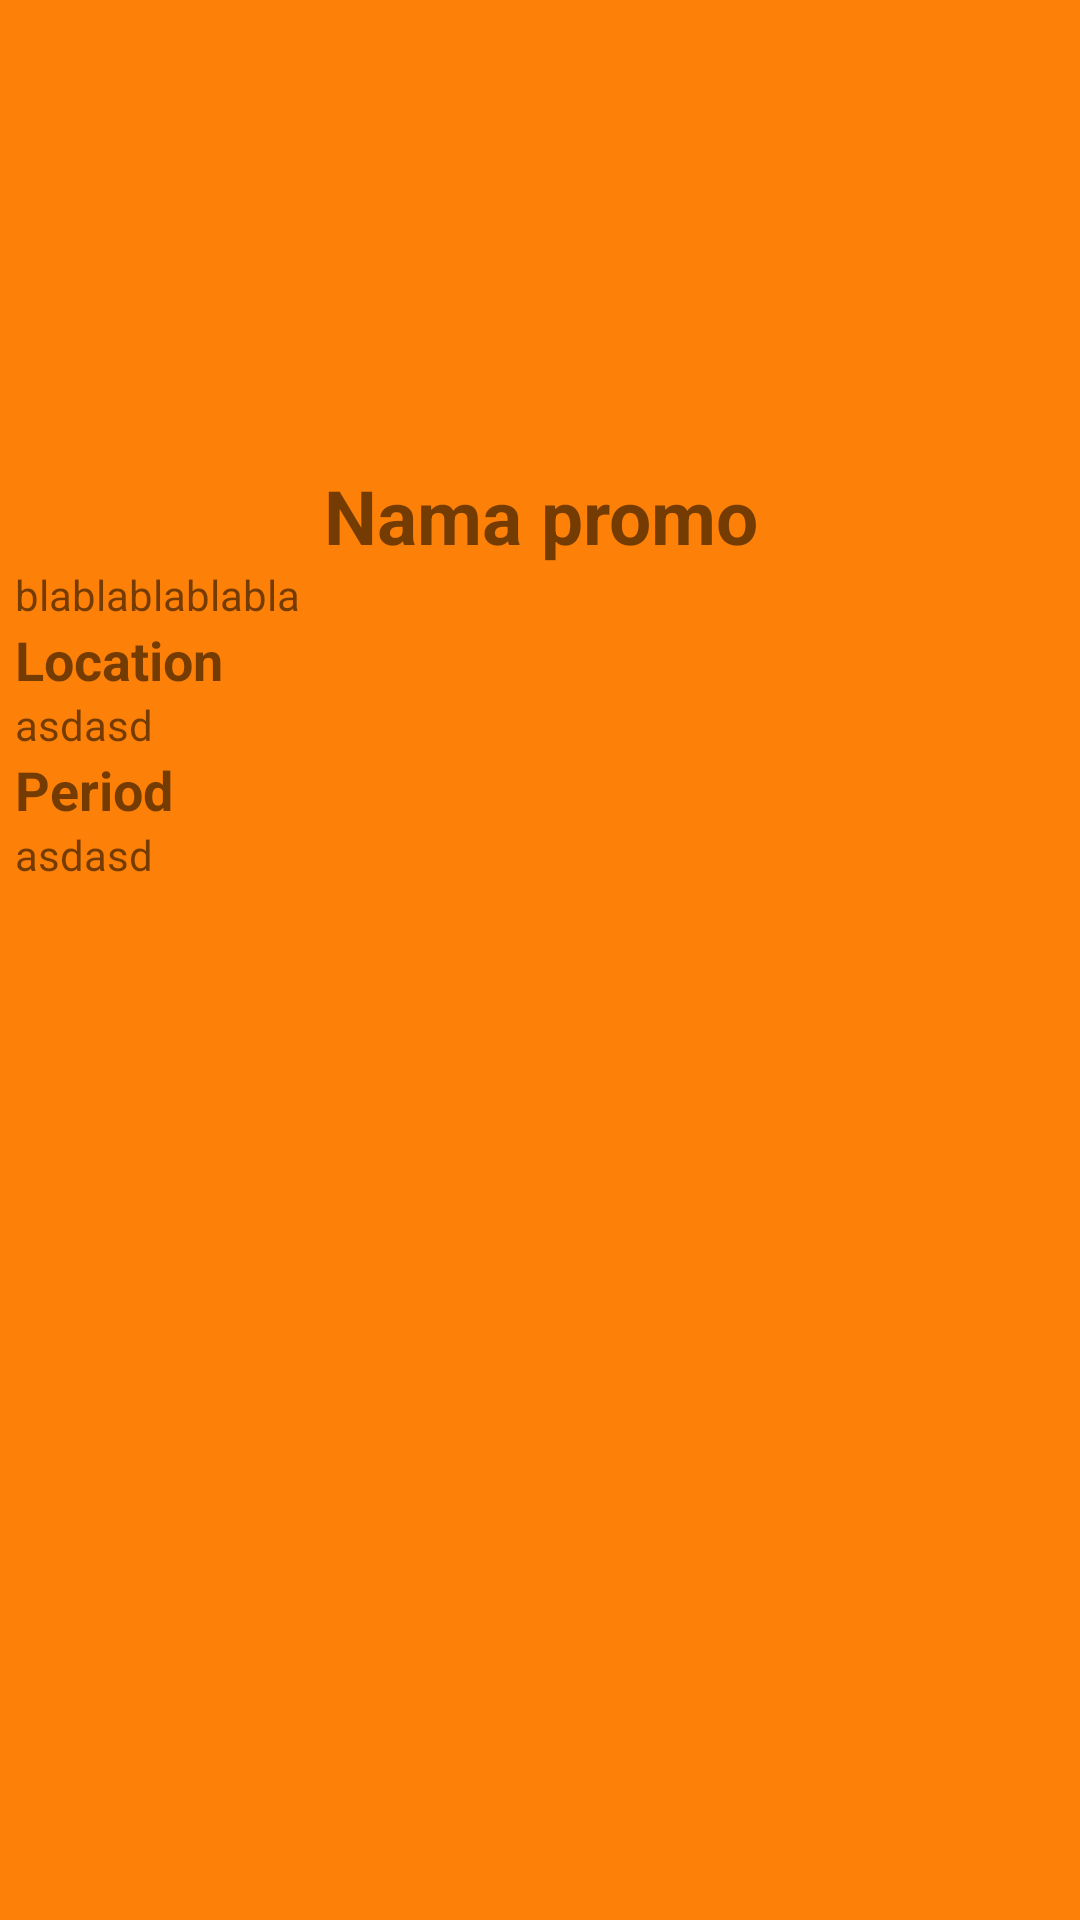

Android layout source for this screen:
<!-- AndroidManifest.xml: application theme Theme.InteropSister -->
<!-- res/layout/popup_promo.xml -->
<?xml version="1.0" encoding="utf-8"?>
<RelativeLayout
    xmlns:android="http://schemas.android.com/apk/res/android"
    android:layout_width="300dp"
    android:layout_height="400dp"
    android:layout_gravity="center"
    android:background="#FD8008"
    android:padding="5dp">

    <ImageView
        android:id="@+id/promo_thumbnail"
        android:layout_width="match_parent"
        android:layout_height="150dp"
        />
    <TextView
        android:id="@+id/promo_name"
        android:layout_width="match_parent"
        android:layout_height="wrap_content"
        android:layout_below="@id/promo_thumbnail"
        android:text="Nama promo"
        android:gravity="center"
        android:textSize="25sp"
        android:textStyle="bold"/>
    <TextView
        android:id="@+id/promo_description"
        android:layout_width="match_parent"
        android:layout_height="wrap_content"
        android:textSize="14sp"
        android:layout_below="@id/promo_name"
        android:text="blablablablabla"/>
    <TextView
        android:id="@+id/promo_lokasi"
        android:layout_width="match_parent"
        android:layout_height="wrap_content"
        android:text="Location"
        android:textStyle="bold"
        android:textSize="18sp"
        android:layout_below="@id/promo_description"/>
    <TextView
        android:id="@+id/promo_lokasi_content"
        android:layout_width="match_parent"
        android:layout_height="wrap_content"
        android:text="asdasd"
        android:textSize="14sp"
        android:layout_below="@id/promo_lokasi"
        />
    <TextView
        android:id="@+id/promo_period"
        android:layout_width="match_parent"
        android:layout_height="wrap_content"
        android:text="Period"
        android:textSize="18sp"
        android:textStyle="bold"
        android:layout_below="@id/promo_lokasi_content"/>
    <TextView
        android:id="@+id/promo_period_content"
        android:layout_width="match_parent"
        android:layout_height="wrap_content"
        android:text="asdasd"
        android:textSize="14sp"
        android:layout_below="@id/promo_period"/>



</RelativeLayout>
<!-- resources referenced by this layout -->
<resources>
  <style name="Theme.InteropSister" parent="Theme.MaterialComponents.DayNight.DarkActionBar">
          
          <item name="colorPrimary">@color/purple_500</item>
          <item name="colorPrimaryVariant">@color/purple_700</item>
          <item name="colorOnPrimary">@color/white</item>
          
          <item name="colorSecondary">@color/teal_200</item>
          <item name="colorSecondaryVariant">@color/teal_700</item>
          <item name="colorOnSecondary">@color/black</item>
          
          <item name="android:statusBarColor" tools:targetApi="l">?attr/colorPrimaryVariant</item>
          
      </style>
  <!-- not gathered from this repository: default colours our renderer supplied (Android Studio template values) -->
  <color name="purple_500">#FF6200EE</color>
  <color name="purple_700">#FF3700B3</color>
  <color name="teal_200">#FF03DAC5</color>
  <color name="teal_700">#FF018786</color>
  <color name="black">#FF000000</color>
  <color name="white">#FFFFFFFF</color>
</resources>
